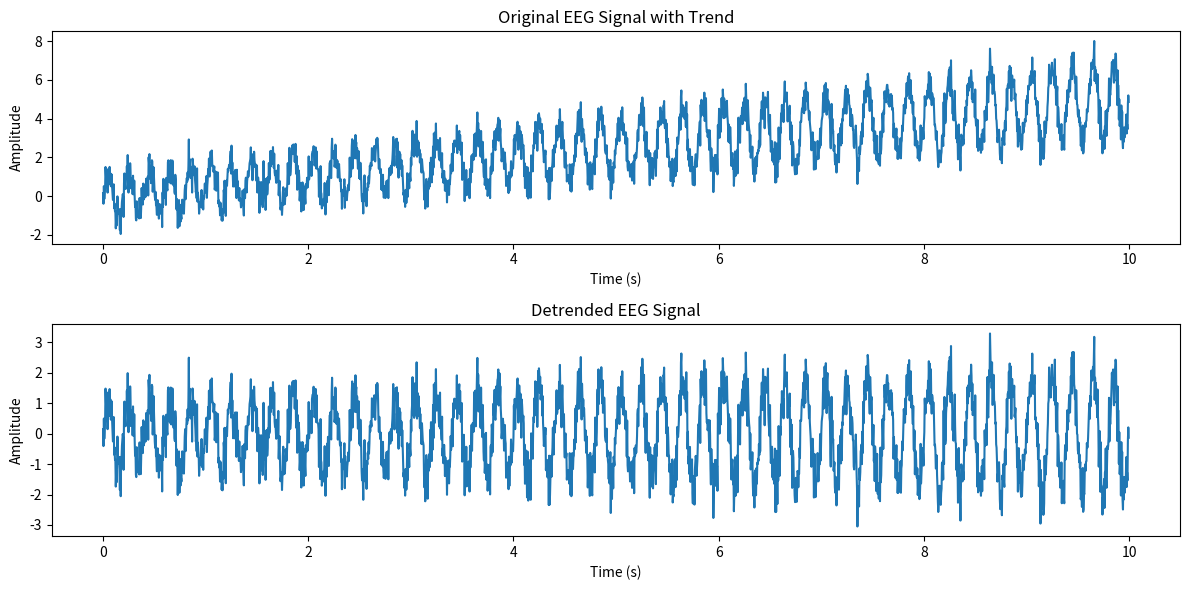

Python code for this plot:
import numpy as np
import matplotlib.pyplot as plt
from scipy.signal import detrend

# Simulate a non-stationary EEG signal
fs = 250  # Sampling frequency
duration = 10  # Signal duration in seconds
t = np.linspace(0, duration, fs * duration, endpoint=False)
eeg_signal = (1 + 0.1 * t) * np.sin(2 * np.pi * 5 * t) + 0.5 * np.random.randn(len(t))

# Simulate a signal with a slow trend
trend = 0.5 * t
eeg_with_trend = eeg_signal + trend

# Detrend the signal
eeg_detrended = detrend(eeg_with_trend)

# Plot the original and detrended signals
plt.figure(figsize=(12, 6))

# Original signal with trend
plt.subplot(2, 1, 1)
plt.plot(t, eeg_with_trend)
plt.title("Original EEG Signal with Trend")
plt.xlabel("Time (s)")
plt.ylabel("Amplitude")

# Detrended signal
plt.subplot(2, 1, 2)
plt.plot(t, eeg_detrended)
plt.title("Detrended EEG Signal")
plt.xlabel("Time (s)")
plt.ylabel("Amplitude")

plt.tight_layout()
plt.show()
